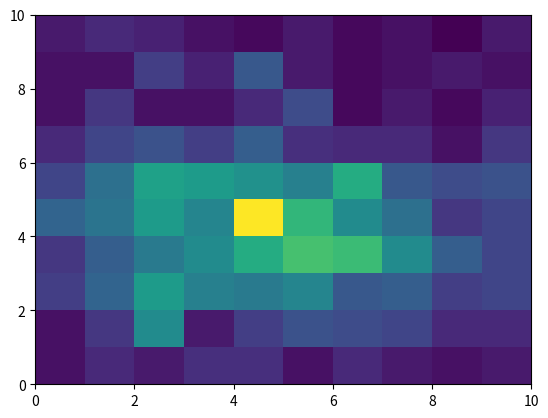

Write the Python code that produced this figure.
"""
Exercise 6: Markov Chain Monte Carlo
Created 13/06/2021

"""

import numpy as np
import random
from math import log, floor, factorial, sqrt
from scipy import stats
import matplotlib.pyplot as plt

def truncated_poisson_dist(A, x):
	return (A**x)/factorial(x)

def truncated_poisson_dist_2call(A_array, x, y):
	assert len(A_array) == 2, "A_array must include A1, A2"
	return ((A_array[0]**x)/factorial(x))*((A_array[1]**y)/factorial(y))

def metropolis_hastings_1call(N):
	"""
	The Metropolis–Hastings algorithm can draw samples from any probability distribution P(x),
	provided that we know a function f(x) proportional to the density of P and the values of f(x) can be calculated.

	The requirement that f(x) must only be proportional to the density, rather than exactly
	equal to it, makes the Metropolis–Hastings algorithm particularly useful, because calculating the
	necessary normalization factor is often extremely difficult in practice
	"""
	x = [int(random.randint(0,11)) for _ in range(N)]
	for idx in range(N-1):
		x_prime = int(random.randint(0, 11))
		fun_x_prim = (8**x_prime)/factorial(x_prime)

		fun_x = (8**x[idx])/factorial(x[idx])
		accept_prob = fun_x_prim/fun_x

		u = np.random.uniform(low=0, high=1)
		if u <= accept_prob:
			x[idx+1] = x_prime
		else:
			x[idx+1] = x[idx]
	return x

def metropolis_hastings_2call(N, fun):
	"""
	The Metropolis–Hastings algorithm can draw samples from any probability distribution P(x),
	provided that we know a function f(x) proportional to the density of P and the values of f(x) can be calculated.

	The requirement that f(x) must only be proportional to the density, rather than exactly
	equal to it, makes the Metropolis–Hastings algorithm particularly useful, because calculating the
	necessary normalization factor is often extremely difficult in practice
	"""
	x = [int(random.randint(0,11)) for _ in range(N)]
	y = [int(random.randint(0,11)) for _ in range(N)]
	for idx_x in range(N-1):
		for idx_y in range(N-1):
			fun_x = fun(A_array=[4,4], x=x[idx_x], y=y[idx_y])

			x_prime, x_dprime = np.random.randint(0,11), np.random.randint(0,11)
			fun_x_prim = fun(A_array=[4,4], x=x_prime, y=x_dprime)
			accept_prob = min(1, fun_x_prim/fun_x)

			u = np.random.uniform(low=0, high=1)
			if u <= accept_prob:
				x[idx_x+1] = x_prime
				y[idx_y+1] = x_dprime

			else:
				x[idx_x+1] = x[idx_x]
				y[idx_y+1] = y[idx_y]
	return x, y

def metropolis_hastings_2call_coordwise(N, fun):
	"""
	The Metropolis–Hastings algorithm can draw samples from any probability distribution P(x),
	provided that we know a function f(x) proportional to the density of P and the values of f(x) can be calculated.

	The requirement that f(x) must only be proportional to the density, rather than exactly
	equal to it, makes the Metropolis–Hastings algorithm particularly useful, because calculating the
	necessary normalization factor is often extremely difficult in practice
	"""
	x = [int(random.randint(0,11)) for _ in range(N)]
	y = [int(random.randint(0,11)) for _ in range(N)]
	for idx_x in range(N-1):
		fun_x = fun(A_array=[4,4], x=x[idx_x], y=y[idx_x])

		x_prime, x_dprime = np.random.randint(0,11), np.random.randint(0,11)
		fun_x_prim = fun(A_array=[4,4], x=x_prime, y=x_dprime)
		accept_prob = min(1, fun_x_prim/fun_x)

		u = np.random.uniform(low=0, high=1)
		if u <= accept_prob:
			x[idx_x+1] = x_prime

		else:
			x[idx_x+1] = x[idx_x]

	for idx_y in range(N-1):
		fun_x = fun(A_array=[4,4], x=x[idx_y], y=y[idx_y])

		x_prime, x_dprime = np.random.randint(0,11), np.random.randint(0,11)
		fun_x_prim = fun(A_array=[4,4], x=x_prime, y=x_dprime)
		accept_prob = min(1, fun_x_prim/fun_x)

		u = np.random.uniform(low=0, high=1)
		if u <= accept_prob:
			y[idx_y+1] = x_dprime

		else:
			y[idx_y+1] = y[idx_y]

	return x, y

if __name__ == "__main__":

	# Exercise 1
	x_obs = metropolis_hastings_1call(N=10000)
	x_exp = []
	for _ in range(10000):
		variate = stats.poisson.rvs(8, size=1)[0]
		while variate > 11:
			variate = stats.poisson.rvs(8, size=1)[0]
		x_exp.append(variate)
	x_exp = np.array(x_exp)

	print(np.unique(np.array(x_obs)))
	print(np.unique(np.array(x_exp)))

	z_obs = np.bincount(sorted(x_obs))
	z_exp = np.bincount(sorted(x_exp))
	print(z_exp)
	print(z_obs)

	chisq, p = stats.chisquare(f_obs=z_obs, f_exp=z_exp)
	print(f"Exercise1. chisq={chisq}, p={p}")

	plt.hist([x_exp, x_obs])
	plt.show()
	

	# Exercise 2a
	N = 1000
	x_obs, y_obs = metropolis_hastings_2call(N=N, fun=truncated_poisson_dist_2call)
	plt.hist2d(x_obs,y_obs)
	plt.show()

	# Exercise 2b
	x, y = metropolis_hastings_2call_coordwise(N=N, fun=truncated_poisson_dist_2call)
	plt.hist2d(x,y)
	plt.show()